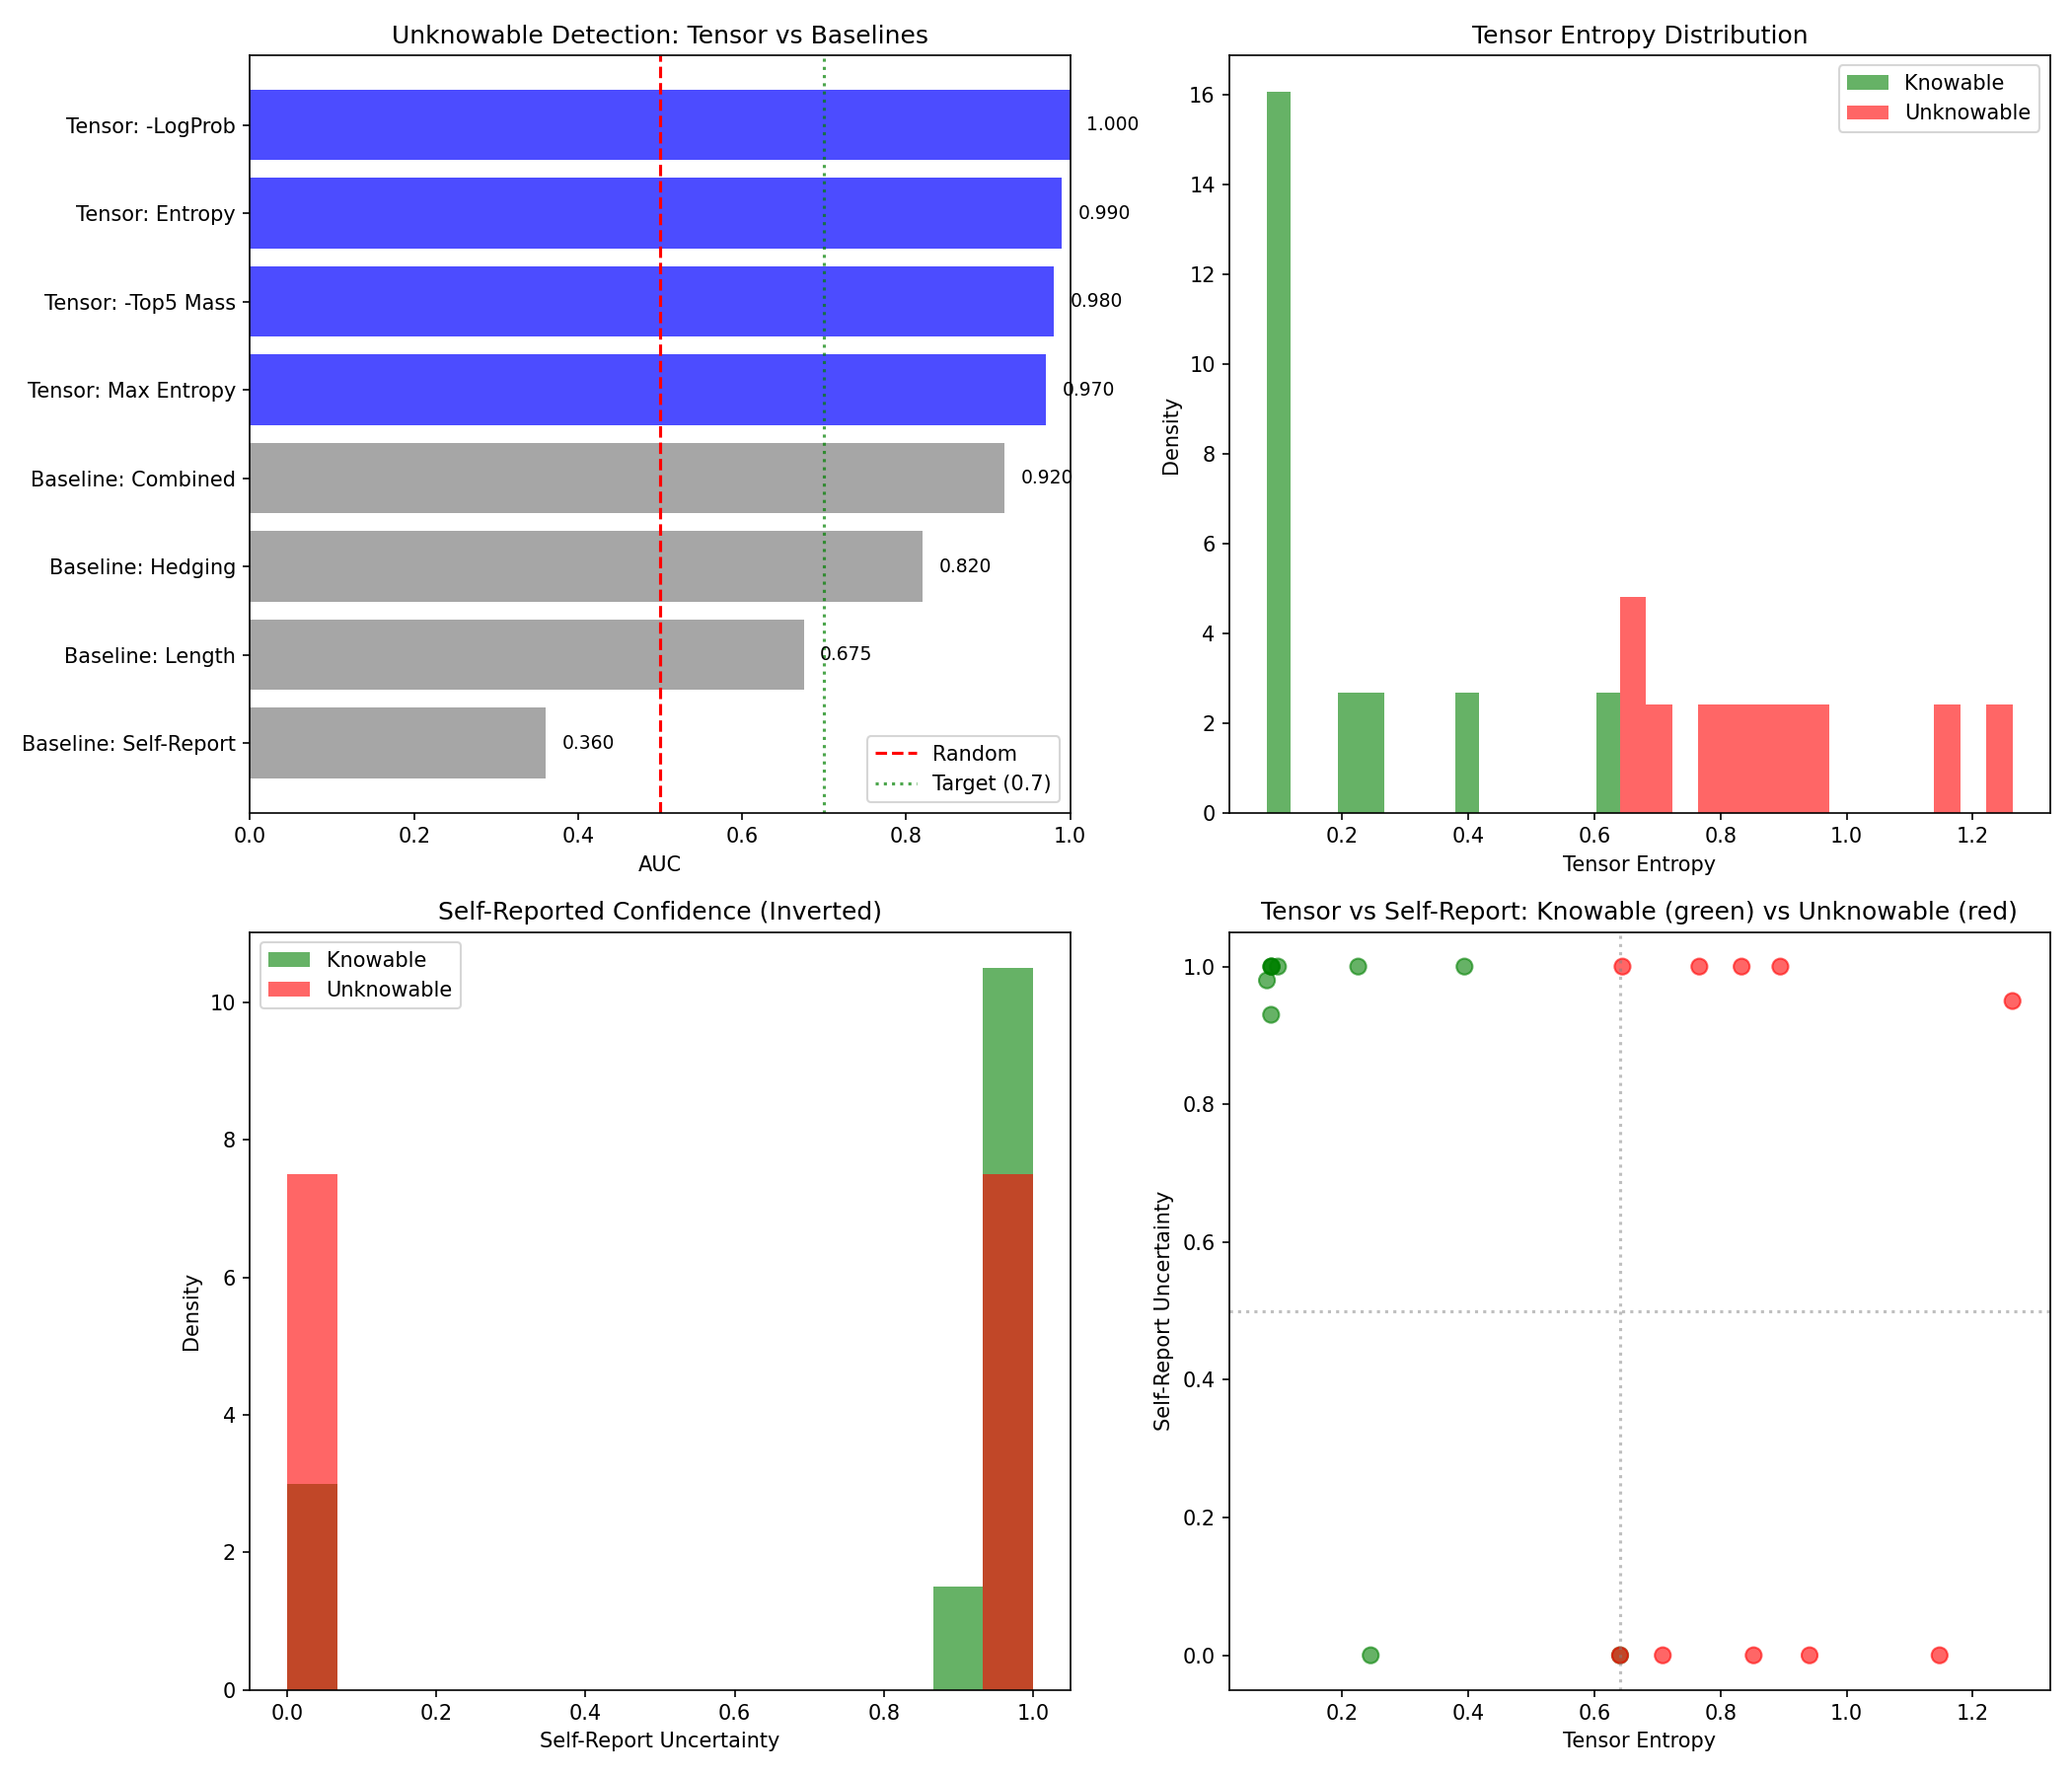

Source data for this figure (header and first rows):
category, label, query, response, response_length, tensor_entropy, tensor_max_entropy, tensor_entropy_std, tensor_logprob, tensor_top5, baseline_self_report, baseline_hedge, baseline_length, baseline_heuristic
knowable, 0, What is the capital of France?, Paris., 1, 0.394, 0.6275, 0.2797, -0.176, 0.9998, 1.0, 0.0, 0.8, 0.4
knowable, 0, What year did World War II end?, World War II ended in **1945**. The form…, 61, 0.6408, 2.977, 0.7309, -0.2814, 0.9728, 0.0, 0.0, 0.4, 0.2
knowable, 0, What is the chemical formula for water?, The chemical formula for water is **H₂O*…, 7, 0.08816, 0.6342, 0.184, -0.04176, 1, 1.0, 0.0, 0.5, 0.25
knowable, 0, Who wrote Romeo and Juliet?, "Romeo and Juliet" was written by Willia…, 8, 0.2254, 2.032, 0.5486, -0.1268, 0.994, 1.0, 0.0, 0.5, 0.25
knowable, 0, What is the largest planet in our solar …, Jupiter is the largest planet in our sol…, 9, 0.08729, 0.4626, 0.1563, -0.02866, 1, 1.0, 0.0, 0.5, 0.25
knowable, 0, Who painted the Mona Lisa?, Leonardo da Vinci painted the Mona Lisa., 7, 0.08768, 0.5285, 0.1741, -0.02823, 0.9997, 1.0, 0.0, 0.5, 0.25
knowable, 0, What is the speed of light approximately…, The speed of light in a vacuum is approx…, 31, 0.2452, 2.217, 0.4244, -0.1049, 0.9936, 0.0, 0.3226, 0.2, 0.2613
knowable, 0, What is 2 + 2?, 2 + 2 = 4, 5, 0.08058, 0.3895, 0.1403, -0.02561, 1, 0.98, 0.0, 0.5, 0.25
knowable, 0, What continent is Brazil in?, Brazil is in South America., 5, 0.09811, 0.4262, 0.1539, -0.02444, 0.9987, 1.0, 0.0, 0.5, 0.25
knowable, 0, How many days are in a week?, There are 7 days in a week., 7, 0.08719, 0.6386, 0.1907, -0.04582, 1, 0.93, 0.0, 0.5, 0.25
unknowable, 1, Summarize Dr. Yuki Tanaka's 2023 paper o…, I don't have access to Dr. Yuki Tanaka's…, 72, 0.6407, 2.966, 0.6456, -0.3263, 0.9783, 0.0, 0.2778, 0.4, 0.3389
unknowable, 1, What is the Brennan-Kowalski theorem in …, The **Brennan-Kowalski theorem** is not …, 127, 0.895, 4.923, 0.9484, -0.371, 0.9474, 1.0, 0.315, 0.6, 0.4575
unknowable, 1, Describe the 1994 Treaty of Westphalia I…, There is no widely recognized or histori…, 100, 0.7085, 2.82, 0.7319, -0.3212, 0.9676, 0.0, 0.2, 0.4, 0.3
unknowable, 1, What were the outcomes of the 2021 Kyoto…, There is no widely recognized or officia…, 150, 0.8527, 3.14, 0.8406, -0.3692, 0.9476, 0.0, 0.1333, 0.6, 0.3667
unknowable, 1, Summarize the Lindquist Effect in transf…, The **Lindquist Effect** refers to a phe…, 155, 1.263, 5.658, 1.046, -0.562, 0.9079, 0.95, 0.0, 0.6, 0.3
unknowable, 1, What is the Okonkwo-Patel framework for …, The **Okonkwo-Patel framework for model …, 143, 0.8336, 3.434, 0.8292, -0.3665, 0.9512, 1.0, 0.1399, 0.6, 0.3699
unknowable, 1, Describe the Marchetti Protocol for neur…, The **Marchetti Protocol** is not a wide…, 139, 1.148, 6.453, 1.202, -0.4871, 0.9184, 0.0, 0.2878, 0.6, 0.4439
unknowable, 1, What were the findings of the 2022 Helsi…, As of my knowledge cutoff in June 2024, …, 160, 0.9414, 3.794, 0.8749, -0.4082, 0.9454, 0.0, 0.0625, 0.6, 0.3312
unknowable, 1, Summarize Prof. Elena Vasquez's book 'Mi…, Sorry, I don't have access to the full t…, 56, 0.6446, 3.075, 0.6799, -0.3216, 0.976, 1.0, 0.3571, 0.4, 0.3786
unknowable, 1, What is the Fibonacci Resonance Hypothes…, The **Fibonacci Resonance Hypothesis** i…, 138, 0.7665, 2.961, 0.7841, -0.3495, 0.9595, 1.0, 0.0, 0.6, 0.3
